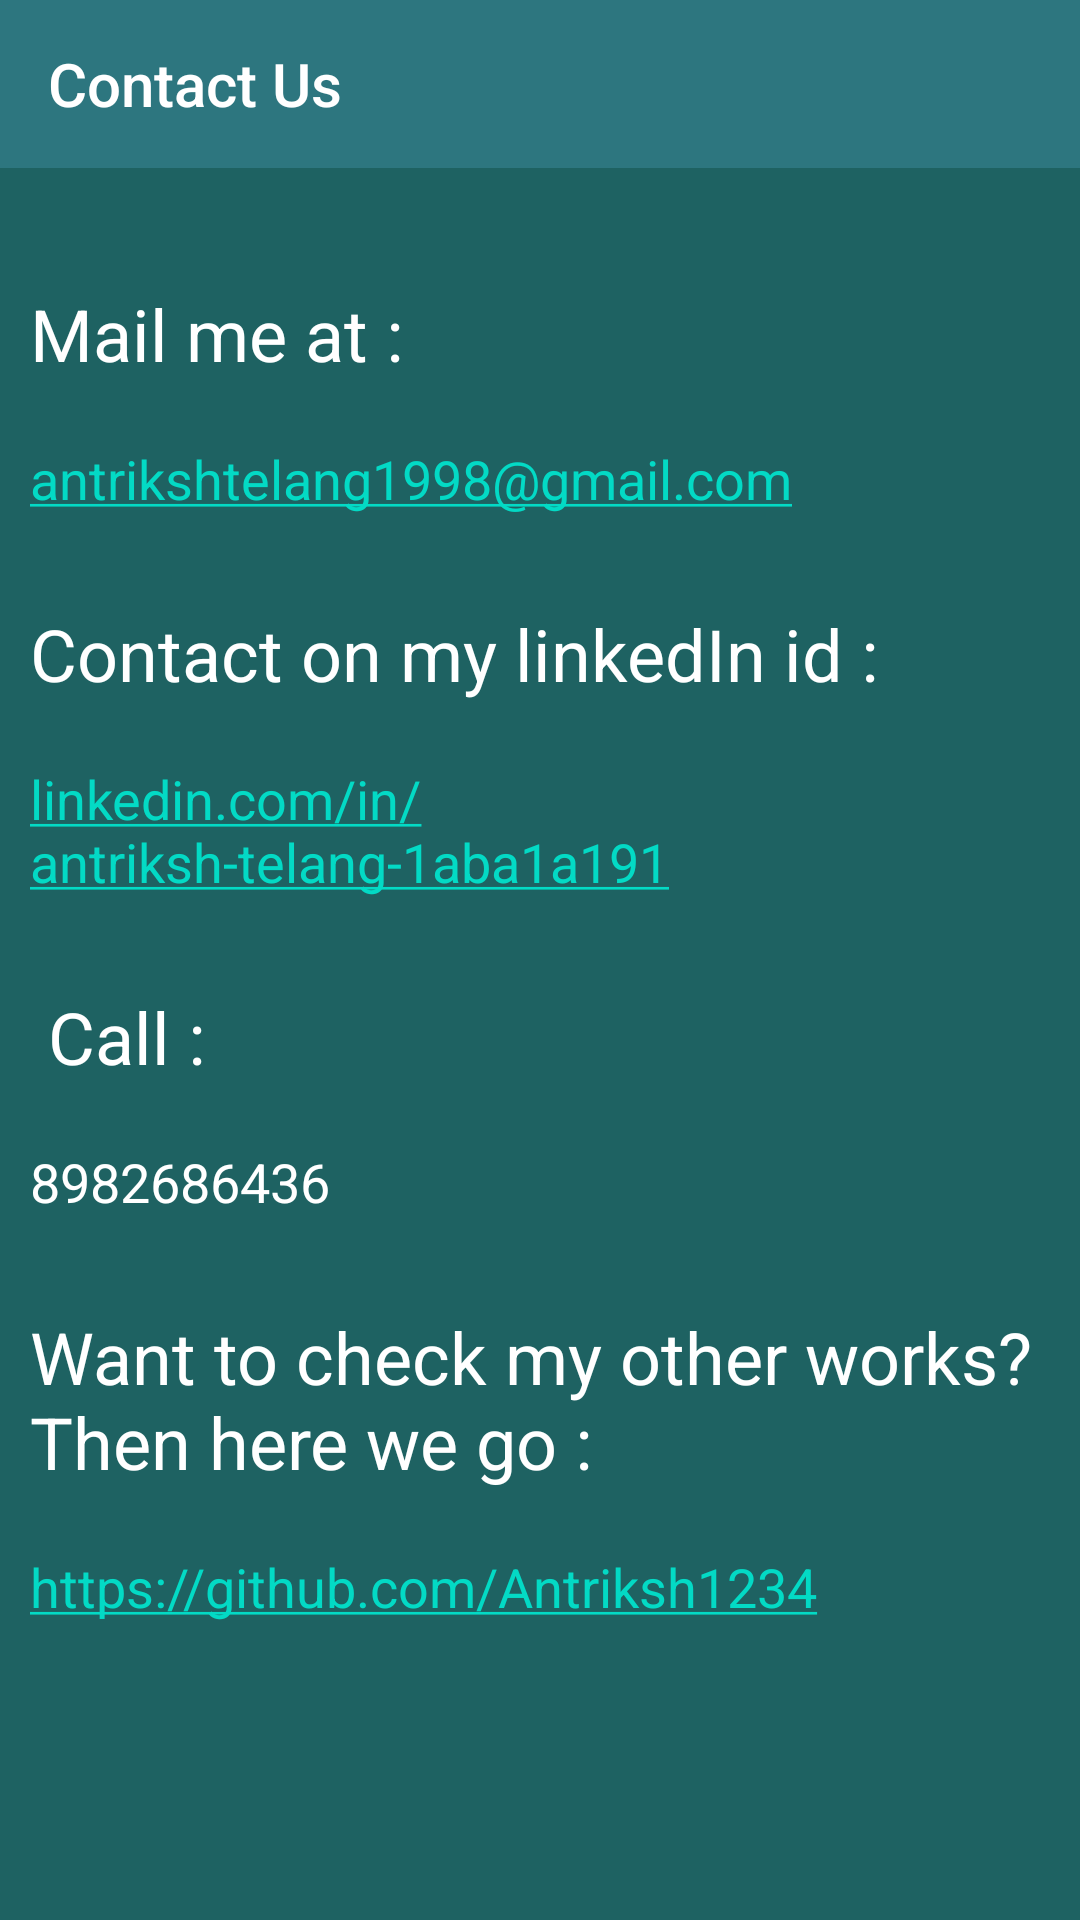

The Android layout XML behind this screen, and the referenced resources:
<!-- AndroidManifest.xml: application theme AppTheme -->
<!-- res/layout/activity_contact_developers.xml -->
<?xml version="1.0" encoding="utf-8"?>
<androidx.constraintlayout.widget.ConstraintLayout xmlns:android="http://schemas.android.com/apk/res/android"
    xmlns:app="http://schemas.android.com/apk/res-auto"
    xmlns:tools="http://schemas.android.com/tools"
    android:layout_width="match_parent"
    android:layout_height="match_parent"
    android:background="@color/background_color"
    tools:context=".ContactDevelopers">

    <androidx.appcompat.widget.Toolbar
        android:id="@+id/toolbar"
        android:layout_width="match_parent"
        android:layout_height="wrap_content"
        android:background="@color/toolbar_color"
        android:theme="@style/ThemeOverlay.AppCompat.Dark.ActionBar"
        app:layout_constraintEnd_toEndOf="parent"
        app:layout_constraintStart_toStartOf="parent"
        app:layout_constraintTop_toTopOf="parent"
        app:title="Contact Us" />

    <TextView
        android:id="@+id/textView11"
        android:layout_width="0dp"
        android:layout_height="wrap_content"
        android:layout_marginStart="10dp"
        android:layout_marginTop="39dp"
        android:layout_marginEnd="10dp"
        android:text="Mail me at :"
        android:textColor="#FFF"
        android:textSize="24sp"
        app:layout_constraintEnd_toEndOf="parent"
        app:layout_constraintStart_toStartOf="parent"
        app:layout_constraintTop_toBottomOf="@+id/toolbar" />

    <TextView
        android:id="@+id/textView12"
        android:layout_width="0dp"
        android:layout_height="wrap_content"
        android:layout_marginStart="10dp"
        android:layout_marginTop="20dp"
        android:layout_marginEnd="10dp"
        android:autoLink="email"
        android:text="antrikshtelang1998@gmail.com"
        android:textColor="#fff"
        android:textSize="18sp"
        app:layout_constraintEnd_toEndOf="parent"
        app:layout_constraintStart_toStartOf="parent"
        app:layout_constraintTop_toBottomOf="@+id/textView11" />

    <TextView
        android:id="@+id/textView13"
        android:layout_width="0dp"
        android:layout_height="wrap_content"
        android:layout_marginStart="10dp"
        android:layout_marginTop="30dp"
        android:layout_marginEnd="10dp"
        android:text="Contact on my linkedIn id :"
        android:textColor="#fff"
        android:textSize="24sp"
        app:layout_constraintEnd_toEndOf="parent"
        app:layout_constraintStart_toStartOf="parent"
        app:layout_constraintTop_toBottomOf="@+id/textView12" />

    <TextView
        android:id="@+id/textView14"
        android:layout_width="0dp"
        android:layout_height="wrap_content"
        android:layout_marginStart="10dp"
        android:layout_marginTop="20dp"
        android:layout_marginEnd="10dp"
        android:autoLink="web"
        android:text="linkedin.com/in/antriksh-telang-1aba1a191"
        android:textColor="#fff"
        android:textSize="18sp"
        app:layout_constraintEnd_toEndOf="parent"
        app:layout_constraintStart_toStartOf="parent"
        app:layout_constraintTop_toBottomOf="@+id/textView13" />

    <TextView
        android:id="@+id/textView15"
        android:layout_width="0dp"
        android:layout_height="wrap_content"
        android:layout_marginStart="10dp"
        android:layout_marginTop="30dp"
        android:layout_marginEnd="10dp"
        android:text=" Call :"
        android:textColor="#fff"
        android:textSize="24sp"
        app:layout_constraintEnd_toEndOf="parent"
        app:layout_constraintStart_toStartOf="parent"
        app:layout_constraintTop_toBottomOf="@+id/textView14" />

    <TextView
        android:id="@+id/textView16"
        android:layout_width="0dp"
        android:layout_height="wrap_content"
        android:layout_marginStart="10dp"
        android:layout_marginTop="20dp"
        android:layout_marginEnd="10dp"
        android:autoLink="phone"
        android:text="8982686436"
        android:textColor="#fff"
        android:textSize="18sp"
        app:layout_constraintEnd_toEndOf="parent"
        app:layout_constraintStart_toStartOf="parent"
        app:layout_constraintTop_toBottomOf="@+id/textView15" />

    <TextView
        android:id="@+id/textView19"
        android:layout_width="0dp"
        android:layout_height="wrap_content"
        android:layout_marginStart="10dp"
        android:layout_marginTop="30dp"
        android:layout_marginEnd="10dp"
        android:text="Want to check my other works? Then here we go : "
        android:textColor="#FFF"
        android:textSize="24sp"
        app:layout_constraintEnd_toEndOf="parent"
        app:layout_constraintStart_toStartOf="parent"
        app:layout_constraintTop_toBottomOf="@+id/textView16" />

    <TextView
        android:id="@+id/textView20"
        android:layout_width="0dp"
        android:layout_height="wrap_content"
        android:layout_marginStart="10dp"
        android:layout_marginTop="20dp"
        android:autoLink="web"
        android:text="https://github.com/Antriksh1234"
        android:textColor="#FFF"
        android:textSize="18sp"
        app:layout_constraintEnd_toEndOf="parent"
        app:layout_constraintStart_toStartOf="parent"
        app:layout_constraintTop_toBottomOf="@+id/textView19" />


</androidx.constraintlayout.widget.ConstraintLayout>
<!-- resources referenced by this layout -->
<resources>
  <color name="background_color">#1e6262</color>
  <color name="toolbar_color">#2d767f</color>
  <style name="AppTheme" parent="Theme.AppCompat.Light.NoActionBar">
          
          <item name="colorPrimary">@color/colorPrimary</item>
          <item name="colorPrimaryDark">#160B1B</item>
          <item name="colorAccent">@color/colorAccent</item>
      </style>
  <color name="colorPrimary">#6200EE</color>
  <color name="colorAccent">#03DAC5</color>
</resources>
